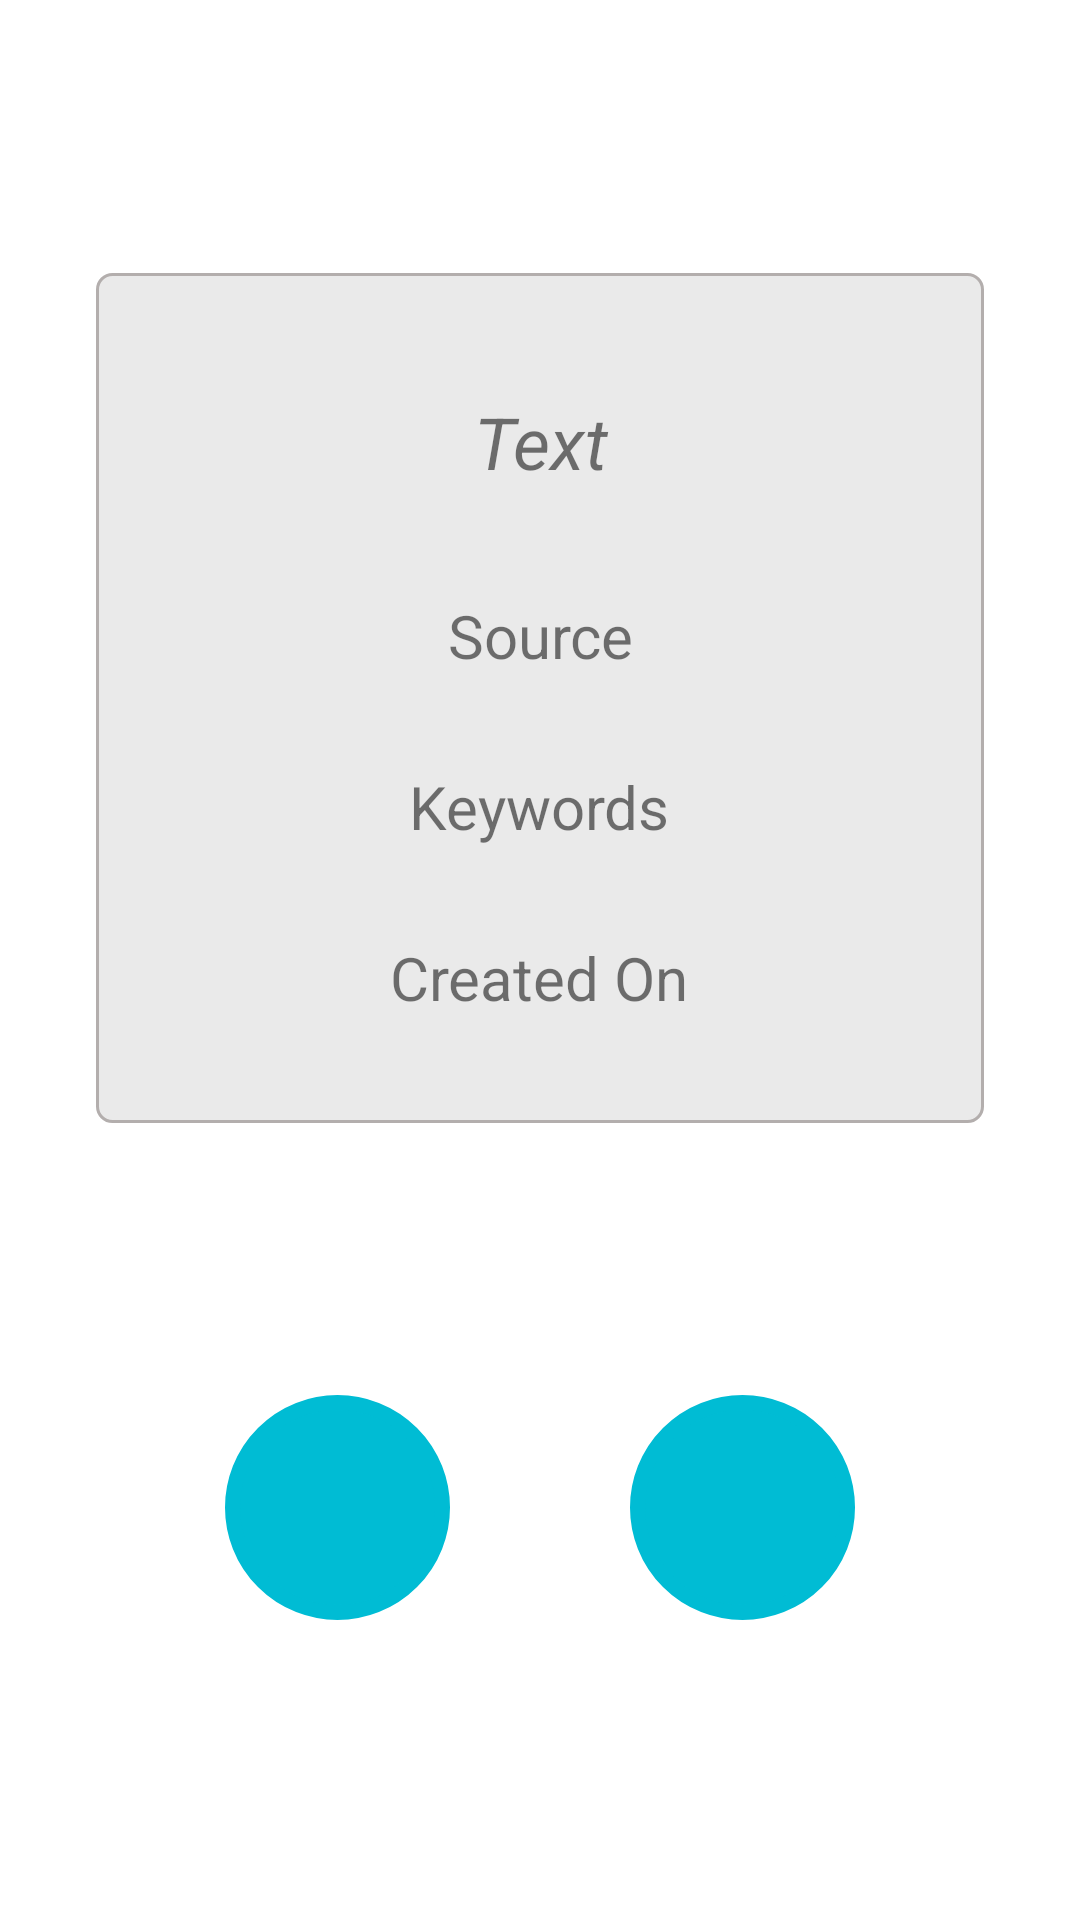

Produce the Android XML layout that renders to this screen, including the resource entries it uses.
<!-- AndroidManifest.xml: application theme Theme.QuoteSaverFinal -->
<!-- res/layout/fragment_quote.xml -->
<?xml version="1.0" encoding="utf-8"?>
<androidx.constraintlayout.widget.ConstraintLayout xmlns:android="http://schemas.android.com/apk/res/android"
    xmlns:app="http://schemas.android.com/apk/res-auto"
    xmlns:tools="http://schemas.android.com/tools"
    android:layout_width="match_parent"
    android:layout_height="match_parent"
    tools:layout_editor_absoluteX="-8dp"
    tools:layout_editor_absoluteY="182dp">

    <LinearLayout
        android:id="@+id/linearLayout3"
        android:layout_width="match_parent"
        android:layout_height="wrap_content"
        android:layout_marginHorizontal="32dp"
        android:layout_marginTop="30dp"
        android:layout_marginBottom="30dp"
        android:background="@drawable/quote_container"
        android:orientation="vertical"
        app:layout_constraintBottom_toTopOf="@+id/editButton"
        app:layout_constraintEnd_toEndOf="parent"
        app:layout_constraintStart_toStartOf="parent"
        app:layout_constraintTop_toTopOf="parent">

        <TextView
            android:id="@+id/quoteText"
            android:layout_width="300dp"
            android:layout_height="wrap_content"
            android:layout_gravity="center"
            android:layout_marginStart="32dp"
            android:layout_marginTop="30dp"
            android:layout_marginEnd="32dp"
            android:padding="5dp"
            android:text="Text"
            android:textAlignment="center"
            android:textSize="24sp"
            android:textStyle="italic" />

        <TextView
            android:id="@+id/quoteSource"
            android:layout_width="wrap_content"
            android:layout_height="wrap_content"
            android:layout_gravity="center"
            android:layout_marginStart="32dp"
            android:layout_marginTop="30dp"
            android:layout_marginEnd="32dp"
            android:text="Source"
            android:textAlignment="center"
            android:textSize="20sp" />

        <TextView
            android:id="@+id/quoteKeywords"
            android:layout_width="wrap_content"
            android:layout_height="wrap_content"
            android:layout_gravity="center"
            android:layout_marginStart="32dp"
            android:layout_marginTop="30dp"
            android:layout_marginEnd="32dp"
            android:text="Keywords"
            android:textAlignment="center"
            android:textSize="20sp" />

        <TextView
            android:id="@+id/quoteDate"
            android:layout_width="wrap_content"
            android:layout_height="wrap_content"
            android:layout_gravity="center"
            android:layout_marginStart="32dp"
            android:layout_marginTop="30dp"
            android:layout_marginEnd="32dp"
            android:layout_marginBottom="30dp"
            android:text="Created On"
            android:textAlignment="center"
            android:textSize="20sp" />

    </LinearLayout>

    <ImageButton
        android:id="@+id/editButton"
        android:layout_width="wrap_content"
        android:layout_height="wrap_content"
        android:layout_marginStart="75dp"
        android:layout_marginBottom="100dp"
        android:contentDescription="Edit Quote"
        android:src="@drawable/ic_create"
        app:layout_constraintBottom_toBottomOf="parent"
        app:layout_constraintStart_toStartOf="parent"
        android:background="@drawable/circle_button"/>

    <ImageButton
        android:id="@+id/deleteButton"
        android:layout_width="wrap_content"
        android:layout_height="wrap_content"
        android:layout_marginEnd="75dp"
        android:layout_marginBottom="100dp"
        android:contentDescription="Delete Quote"
        android:src="@drawable/ic_delete"
        app:layout_constraintBottom_toBottomOf="parent"
        app:layout_constraintEnd_toEndOf="parent"
        android:background="@drawable/circle_button"/>

</androidx.constraintlayout.widget.ConstraintLayout>
<!-- resources referenced by this layout -->
<resources>
  <!-- drawable circle_button (drawable) -->
  <?xml version="1.0" encoding="utf-8"?>
  <selector xmlns:android="http://schemas.android.com/apk/res/android">
  
      <item>
          <shape android:shape="oval">
              <stroke android:color="#00BCD4" android:width="5dp"/>
              <solid android:color="#00BCD4"/>
              <size android:width="75dp" android:height="75dp"/>
          </shape>
      </item>
  </selector>
  <!-- drawable quote_container (drawable) -->
  <?xml version="1.0" encoding="utf-8"?>
  <shape xmlns:android="http://schemas.android.com/apk/res/android">
  
      <stroke
          android:width="1dp"
          android:color="#b3aead" />
  
      <solid android:color="#eaeaea" />
  
      <padding android:top="5dp"
          android:bottom="5dp"
          android:right="5dp"
          android:left="5dp"/>
  
      <corners android:radius="5dp" />
  </shape>
  <style name="Theme.QuoteSaverFinal" parent="Theme.MaterialComponents.DayNight.NoActionBar">
          
          <item name="colorPrimary">@color/purple_500</item>
          <item name="colorPrimaryVariant">@color/purple_700</item>
          <item name="colorOnPrimary">@color/white</item>
          
          <item name="colorSecondary">@color/teal_200</item>
          <item name="colorSecondaryVariant">@color/teal_700</item>
          <item name="colorOnSecondary">@color/black</item>
          
          <item name="android:statusBarColor" tools:targetApi="l">?attr/colorPrimaryVariant</item>
          
      </style>
  <!-- not gathered from this repository: default colours our renderer supplied (Android Studio template values) -->
  <color name="purple_500">#FF6200EE</color>
  <color name="purple_700">#FF3700B3</color>
  <color name="teal_200">#FF03DAC5</color>
  <color name="teal_700">#FF018786</color>
  <color name="black">#FF000000</color>
  <color name="white">#FFFFFFFF</color>
</resources>
